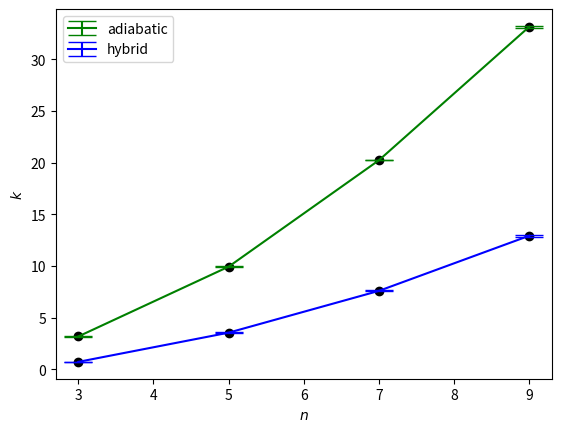

Write the Python code that produced this figure.
import matplotlib.pyplot as plt
import numpy as np
import scipy.optimize
fidelities_ss_hybrid = [0.9892727714174617, 0.9852232305797289,  0.9819290366560707, 0.9789444330906605,.9761063176477378, 0.9733356232127055, 0.9705883207000972, 0.9678379039515611,
              0.9650677180756911, 0.9622671231421603, .9594293851286988, .9565504298978581, .9565504298978581, .9536280637067762]
fidelities_hybrid_3 = [0.79777504, 0.85580079, 0.88522155, 0.90294435, 0.91477952, 0.92324049,
              0.93029268,
              0.93659344, 0.9416885, 0.94589282, 0.94942109, 0.95242408, 0.95501089, 0.95726238, 0.95923972,
              0.96099009, 0.96255043, 0.96395007, 0.96521268, 0.96635734, 0.96740167, 0.96835506, 0.96923035,
              0.97003676, 0.9707821, 0.97147304, 0.97211536, 0.972714, 0.97327327, 0.97379692, 0.97428826,
              0.97475018, .97518526, 0.97559575, 0.9760258, 0.97650623, 0.97696201, 0.977395, .97780686,
              0.97819911,  0.97857311]
extra = [0.99065325, 0.99056883, 0.99048272, 0.99039485, 0.99030519,
       0.99021366, 0.99012021, 0.99002478, 0.9899273 , 0.98982771,
       0.98972595, 0.98962193, 0.98951558, 0.98940683, 0.98929559,
       0.98918177, 0.98906528, 0.98894603, 0.98882393, 0.98869885,
       0.9885707 , 0.98843937, 0.98830472, 0.98816663, 0.98802498,
       0.98787962, 0.9877304 , 0.98757716, 0.98741975, 0.98725799,
       0.98709169, 0.98692067, 0.98674472, 0.98656362, 0.98637714,
       0.98618505, 0.98598708, 0.98578295, 0.98557239, 0.98535507,
       0.98513067, 0.98489884, 0.9846592 , 0.98441135, 0.98415485,
       0.98388928, 0.9836141 , 0.98332879, 0.9830328 , 0.9827255 ,
       0.98240624, 0.98207431, 0.98172894, 0.98136929, 0.98099446,
       0.98060347, 0.98019523, 0.97976862, 0.97932235, 0.97885501]
extra.reverse()
reit = [0.98421467, 0.98408263, 0.98394801, 0.98381071, 0.98367066,
       0.98352779, 0.98341283, 0.98332819, 0.98324175, 0.98315343,
       0.9830632 , 0.98297096, 0.98287668, 0.98278026, 0.98268164,
       0.98258075, 0.9824775 , 0.98237021, 0.98226199, 0.98215116,
       0.98203761, 0.98192124, 0.98180195, 0.98167963, 0.98155417,
       0.98142543, 0.98129329, 0.98115761, 0.98101824, 0.98087504,
       0.98072783, 0.98057646, 0.98042075, 0.98026049, 0.9800955 ,
       0.97992555, 0.97975042, 0.97956988, 0.97938367, 0.97919151,
       0.97899311, 0.97878818, 0.97857637, 0.97835734, 0.97813072,
       0.9778961 , 0.97765304, 0.97740109, 0.97713975, 0.97686851,
       0.97659088, 0.97629792, 0.97599316, 0.97567588, 0.97534528,
       0.97500051, 0.97464064, 0.97426465, 0.97387145, 0.97345981,
       0.9730284 , 0.97257578, 0.97210034, 0.97160031, 0.97107372,
       0.97051841, 0.96993196, 0.96931168, 0.96865456, 0.96795721,
       0.96721582, 0.9664261 , 0.96558316, 0.96468143, 0.96371546,
       0.9626761 , 0.96155585, 0.96034487, 0.95903159, 0.95760084,
       0.9560401 , 0.95432853, 0.95244351, 0.95035729, 0.94803592,
       0.9454375 , 0.94250938, 0.93918497, 0.93537865, 0.93097636,
       0.92583256, 0.91974399, 0.9124301 , 0.90349175, 0.89235477,
       0.878168  , 0.85973331, 0.83685854, 0.83387151]
reit.reverse()
fidelities_hybrid_3 = fidelities_hybrid_3 + extra
fidelities_adiabatic = [0.41290592,  0.57237587,  0.65617537, 0.70749028,  0.7420712,  0.7669413,  0.7856811,
                        0.80030586, 0.81203566, 0.82165203, 0.82967858, .83647926, 0.84452807, 0.85190099, 0.85837998, .86411824, 0.86923588, 0.87382837, 0.87797258, 0.88173106, 0.88515526, 0.88828786, .89116458, 0.89381553, 0.89626629, 0.89853869, .90065153, 0.90262104, 0.90446131, 0.90618467, .90780192, 0.90954892, 0.91152388, .91338907, .91515341, 0.91682483, .91841052, 0.9199169, .92134977, 0.92271438, 0.92401549, .92525744, 0.92644417, 0.92757928, 0.92866607, .92970756, 0.93070653, 0.93166551, 0.93258688, 0.9334728, 0.93432527, 0.93514616, 0.93593719, 0.93669995, 0.93743594, 0.93814654, 0.93883305, .93949666, 0.94013851, 0.94075964, 0.94136105, 0.94194366, 0.94250834, 0.9430559, 0.94358711, 0.94410269, .94460332, 0.94508964, 0.94556225, 0.94602174, 0.94646863, 0.94690344, .94732665,  0.94773872, .94825444, 0.9487709, 0.94927437, 0.94976535, 0.95024428, 0.95071162, 0.95116776, .95161312, 0.9520480, 0.95247296, 0.95288816, 0.95329397, 0.95369072, 0.95407871, .95445822, 0.95482954, 0.95519291, 0.9555486, 0.95589684, 0.95623788, .95657191, .95689918, 0.95721986, 0.95753417, .95784229]

fidelities_adiabatic_5 = [0.46861935, 0.4638493 , 0.45889193, 0.45373623, 0.44837031,
       0.44278135, 0.43695551, 0.43087782, 0.42453207, 0.41790069,
       0.41384591, 0.41023317, 0.40639859, 0.40232134, 0.39797791,
       0.39334171, 0.38838257, 0.3830661 , 0.37735294, 0.37119793,
       0.36454895, 0.35734564, 0.3495178 , 0.3409834 , 0.33164619,
       0.3213928 , 0.31008926, 0.29757688, 0.28366766, 0.26813956,
       0.2507328 , 0.23114971]
fidelities_adiabatic_5_more = [0.87134626, 0.87059113, 0.86982137, 0.86903653, 0.86823617,
       0.86741982, 0.86658701, 0.86573723, 0.86486996, 0.86398464,
       0.8630793 , 0.86215435, 0.86120951, 0.86024416, 0.8592576 ,
       0.85824914, 0.85721804, 0.85616352, 0.85508479, 0.85398099,
       0.85285125, 0.85169465, 0.8505102 , 0.8492969 , 0.84805367,
       0.84688861, 0.8459025 , 0.84488882, 0.84384831, 0.84277987,
       0.84168239, 0.84055465, 0.83939538, 0.83820325, 0.83697684,
       0.83571465, 0.8344151 , 0.8330765 , 0.83169706, 0.83027489,
       0.82880797, 0.82729417, 0.82573119, 0.8241166 , 0.82244782,
       0.82072206, 0.81893635, 0.81708754, 0.8151722 , 0.8131867 ,
       0.8111271 , 0.80898919, 0.80676842, 0.80445989, 0.80205829,
       0.79955788, 0.79695246, 0.79423528, 0.791399  , 0.78843563,
       0.78574591, 0.78340526, 0.78094832, 0.77836621, 0.77564911,
       0.77278617, 0.76976535, 0.76657322, 0.76319483, 0.75961339,
       0.75581008, 0.75176365, 0.74745008, 0.74284205, 0.73790843,
       0.73261354, 0.72691629, 0.72076916, 0.71411693, 0.70764449,
       0.70231623, 0.69645937, 0.68999129, 0.68281133, 0.67479544,
       0.66578914, 0.6555975 , 0.64397116, 0.63058596, 0.61501288,
       0.59667237, 0.57636916, 0.55987642, 0.53886745, 0.51121162]
fidelities_adiabatic_5_more.reverse()
fidelities_adiabatic_5.reverse()
fidelities_adiabatic_5 = fidelities_adiabatic_5 + fidelities_adiabatic_5_more
#xis_ss = np.arange(1, 15, 1)
fidelities_hybrid_5 = [0.95961293, 0.95932886, 0.95903924, 0.95874388, 0.95844259,
       0.9581352 , 0.95782152, 0.95750135, 0.95717449, 0.95684073,
       0.95649985, 0.95615162, 0.95579579, 0.95543213, 0.95506036,
       0.95468022, 0.95429142, 0.95389366, 0.95348663, 0.95306999,
       0.95264342, 0.95220655, 0.951759  , 0.95130038, 0.95089236,
       0.95049471, 0.95008671, 0.94966795, 0.94923801, 0.94879644,
       0.94834275, 0.94787643, 0.94739697, 0.94694725, 0.94653527,
       0.94611098, 0.94567381, 0.94522318, 0.94475845, 0.94427896,
       0.94378398, 0.94327277, 0.94274451, 0.94219834, 0.94163332,
       0.94104848, 0.94044275, 0.939815  , 0.93916441, 0.93848886,
       0.93778734, 0.93705832, 0.93630016, 0.93551108, 0.93468916,
       0.93383231, 0.93293825, 0.93200451, 0.9310284 , 0.93000697,
       0.928937  , 0.92781496, 0.92663695, 0.92539869, 0.92409544,
       0.92272196, 0.92127244, 0.91974039, 0.91811857, 0.91639887,
       0.91457218, 0.91262822, 0.91055535, 0.90834035, 0.90596812,
       0.90342136, 0.90068019, 0.89772076, 0.89451348, 0.89103006,
       0.88723341, 0.88307949, 0.87851566, 0.87347849, 0.86789082,
       0.8616913 , 0.85722394, 0.85210304, 0.84617449, 0.83923165,
       0.8309912 , 0.82105437, 0.8088461 , 0.79348553, 0.77359569]
fidelities_hybrid_5.reverse()
fidelities_hybrid_7 = [0.6198093 , 0.66106082, 0.68765436, 0.71145885, 0.73334756,
       0.75065468, 0.76466842, 0.77623929, 0.78595262, 0.79440675,
       0.80322555, 0.81094717, 0.81776316, 0.82382109, 0.82924381,
       0.83413113, 0.83855558, 0.8425703 , 0.84623613, 0.84958441,
       0.85276626, 0.85617813, 0.85934199, 0.8622683 , 0.86501008,
       0.86757232, 0.8704053 , 0.87311048, 0.87567257, 0.87807744,
       0.8803445 , 0.88249384, 0.88452995, 0.88646275, 0.88829892,
       0.89004726, 0.89171266, 0.89330024, 0.89481602, 0.89630397,
       0.89795271, 0.89952582, 0.90103492, 0.90248383, 0.90387605,
       0.90521468, 0.90650281, 0.90774459]

fidelities_hybrid_9 = [0.48424807, 0.52455794, 0.55558397, 0.58321262, 0.60646486,
       0.62504156, 0.64017486, 0.65497286, 0.66831446, 0.6798226 ,
       0.68986927, 0.69866158, 0.70651497, 0.71345057, 0.71988063,
       0.72663932, 0.73280611, 0.73843679, 0.74358765, 0.74916249,
       0.75436037, 0.75921629, 0.76374301, 0.7679585 , 0.77220181,
       0.77658636, 0.78073375, 0.78461858, 0.78829526, 0.79177905,
       0.79507553, 0.79815944, 0.80112615, 0.80387724, 0.80656805,
       0.80912431, 0.81166663, 0.81398785, 0.81623099, 0.81837724,
       0.82042597, 0.8223877, 0.82421838, 0.82603185, 0.82766338,
       0.82931339, 0.83092779, 0.83247711]

fidelities_adiabatic_7 = [0.31405756, 0.38094001, 0.42585802, 0.45794657, 0.48196588,
       0.50058696, 0.51544701, 0.52757628, 0.53082767, 0.56187447,
       0.57326339, 0.55199293, 0.59010562, 0.60096684, 0.60660861,
       0.61953371, 0.61843086, 0.63482186, 0.63367594, 0.64173656,
       0.65326835, 0.65610587, 0.66333453, 0.66854951, 0.67416318,
       0.67942228, 0.68436126, 0.68899372, 0.69336944, 0.69749943,
       0.70140373, 0.70510025, 0.70860502, 0.71193251, 0.71509415,
       0.71810505, 0.72000895, 0.72371382, 0.72688873, 0.73010773,
       0.73319196, 0.73614984, 0.73898896, 0.74171629, 0.7443383 ,
       0.74686095, 0.74928975, 0.75162981]
fidelities_adiabatic_9=[0.20687531, 0.26210873, 0.30043094, 0.32831706, 0.34943632,
       0.36018815, 0.38008186, 0.39672833, 0.4108204 , 0.42292874,
       0.43339016, 0.44255308, 0.45193125, 0.46218553, 0.47138492,
       0.47975232, 0.48740176, 0.48876992, 0.50077847, 0.50666733,
       0.51211166, 0.51887541, 0.52518126, 0.53125854, 0.53670264,
       0.54186874, 0.54675944, 0.55136671, 0.55571418, 0.5597043 ,
       0.56357621, 0.56738035, 0.57095646, 0.57525252, 0.57932424,
       0.5802841 , 0.58695439, 0.59032284, 0.59373671, 0.59699387,
       0.60012402, 0.60326196, 0.60616045, 0.60894291, 0.61161696,
       0.61418713, 0.61665625, 0.6190268]
def fit_exp(data):
    def exp(x, k):
        return np.exp(-k/x)

    k, error = scipy.optimize.curve_fit(exp, data[0], data[1])
    k = k[0]
    error = np.sqrt(error[0][0])

    plt.plot(data[0], [exp(x, k) for x in data[0]], color='k')

    print('exp', k, error)

    return k, error

def fit_sqrt_exp(data):
    def exp(x, k):
        return np.exp(-k/np.sqrt(x))

    k, error = scipy.optimize.curve_fit(exp, data[0], data[1])
    k = k[0]
    error = np.sqrt(error[0][0])
    data = np.linspace(data[0], data[-1], len(data))
    plt.plot(data[0], [exp(x, k) for x in data[0]], color='k', linestyle='dashed')
    print('sqrt exp', k, error)
    return k, error
xis_hybrid_3 = np.concatenate([np.arange(60, 2110, 50), np.arange(2000, 5000, 50)])
xis_adiabatic = np.arange(60, 5000, 50)
xis_reit = np.arange(50, 5000, 50)
xis_hybrid_5 = np.arange(250, 5000, 50)
xis_hybrid_7 = np.arange(250, 5000, 100)
xis_adiabatic_7 = np.arange(250, 5000, 100)
xis_adiabatic_5 = np.concatenate([np.arange(40, 200, 5), np.arange(250, 5000, 50)])
print(len(xis_reit), len(reit))
fit_exp([xis_hybrid_3[-30:], fidelities_hybrid_3[-30:]])
fit_exp([xis_adiabatic[-30:], fidelities_adiabatic[-30:]])

k_adiabatic_3, error_adiabatic_3 = fit_sqrt_exp([xis_adiabatic[-30:], fidelities_adiabatic[-30:]])
k_adiabatic_5, error_adiabatic_5 = fit_sqrt_exp([xis_adiabatic_5[-30:], fidelities_adiabatic_5[-30:]])
k_adiabatic_7, error_adiabatic_7 = fit_sqrt_exp([xis_adiabatic_7[-20:], fidelities_adiabatic_7[-20:]])
k_adiabatic_9, error_adiabatic_9 = fit_sqrt_exp([xis_adiabatic_7[-20:], fidelities_adiabatic_9[-20:]])

#fit_exp([xis_hybrid_3, fidelities_hybrid_3])
k_hybrid_3, error_hybrid_3 = fit_sqrt_exp([xis_hybrid_3[-30:], fidelities_hybrid_3[-30:]])
#fit_exp([xis_hybrid_5, fidelities_hybrid_5])
k_hybrid_5, error_hybrid_5 = fit_sqrt_exp([xis_hybrid_5, fidelities_hybrid_5])
k_hybrid_7, error_hybrid_7 = fit_sqrt_exp([xis_hybrid_7, fidelities_hybrid_7])
k_hybrid_9, error_hybrid_9 = fit_sqrt_exp([xis_hybrid_7, fidelities_hybrid_9])

#fit_exp([xis_reit, reit])
#fit_sqrt_exp([xis_reit, reit])
#plt.scatter(xis_ss, fidelities_ss, color='green')
plt.scatter(xis_reit, reit, color='purple', label='reit 3')

plt.scatter(xis_hybrid_3, fidelities_hybrid_3, color='blue', label='hybrid 3')
plt.scatter(xis_adiabatic, fidelities_adiabatic, color='green', label='adiabatic 3')
plt.scatter(xis_adiabatic_5, fidelities_adiabatic_5, color='lightgreen', label='adiabatic 5')
plt.scatter(xis_adiabatic_7, fidelities_adiabatic_7, color='lime', label='adiabatic 7')
plt.scatter(xis_adiabatic_7, fidelities_adiabatic_9, color='springgreen', label='adiabatic 9')

plt.scatter(xis_hybrid_5, fidelities_hybrid_5, color='lightblue', label='hybrid 5')
plt.scatter(xis_hybrid_7, fidelities_hybrid_7, color='teal', label='hybrid 7')
plt.scatter(xis_hybrid_7, fidelities_hybrid_9, color='seagreen', label='hybrid 9')

plt.legend()
plt.xlabel(r'$\Omega^2 T/\gamma$')
[plt.ylabel(r'Fidelity')]
plt.show()

def scaling_vs_n():
    plt.clf()


    plt.errorbar([3, 5, 7, 9], [k_adiabatic_3, k_adiabatic_5, k_adiabatic_7, k_adiabatic_9], yerr = [error_adiabatic_3, error_adiabatic_5, error_adiabatic_7, error_adiabatic_9], color='green', markersize=10, capsize=10, label='adiabatic')
    plt.errorbar([3, 5, 7, 9], [k_hybrid_3, k_hybrid_5, k_hybrid_7, k_hybrid_9], yerr=[error_hybrid_3, error_hybrid_5, error_hybrid_7, error_hybrid_9], color='blue', markersize=10, capsize=10, label='hybrid')
    plt.scatter([3, 5, 7, 9], [k_adiabatic_3, k_adiabatic_5, k_adiabatic_7, k_adiabatic_9], color='k')
    plt.scatter([3, 5, 7, 9], [k_hybrid_3, k_hybrid_5, k_hybrid_7, k_hybrid_9], color='k')
    plt.xlabel(r'$n$')
    plt.ylabel(r'$k$')
    plt.legend()
    plt.show()
scaling_vs_n()